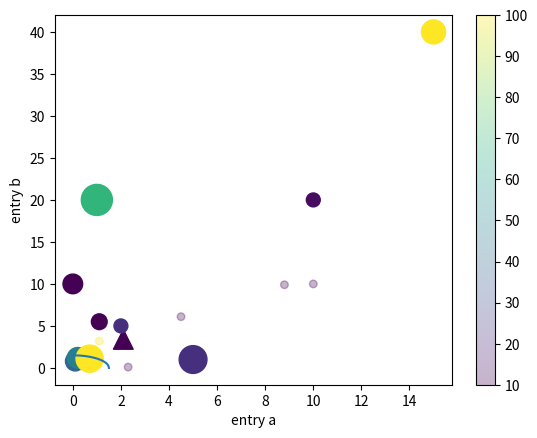

Python code for this plot:
import matplotlib.pyplot as plt
import numpy as np
from matplotlib import colors

"""
    官方样例demo1
    ps：输入已做修改统一
"""

r0 = 1.5
x = [0.1, 0.2, 2.1, 1.1, 0.7]
y = [0.8, 1.2, 3.4, 5.5, 1.1]
area = [196.20574417, 220.67150595, 201.23125343, 128.48019489, 382.42566283]
x = np.array(x)
y = np.array(y)
area = np.array(area)
c = np.sqrt(area)
area1 = np.ma.masked_where(x < r0, area)
area2 = np.ma.masked_where(x >= r0, area)
plt.scatter(x, y, s=area1, marker='^', c=c)
plt.scatter(x, y, s=area2, marker='o', c=c)
# Show the boundary between the regions:
theta = np.arange(0, np.pi / 2, 0.01)
plt.plot(r0 * np.cos(theta), r0 * np.sin(theta))
plt.show()

"""
    官方样例demo2
    ps：输入已做修改统一 
"""

data = {'a': [ 0, 1,2,5,10,15],
        'b': [10,20,5,1,20,40],
        'c': [ 1,20,5,5, 2,30],
        'd': [200,500,100,400,100,300]}

plt.scatter('a', 'b', c='c', s='d', data=data)
plt.xlabel('entry a')
plt.ylabel('entry b')
plt.show()

"""
    官方样例demo3
"""

# input数据 X、Y 2维
x = [1.1, 2.3, 4.5, 8.8, 10]
y = [3.2, 0.1, 6.1, 9.9, 10]

# 参数
color = [100, 2, 3, 4, 5]
sizes = [30, 30, 30, 30, 30]
changecolor = colors.Normalize(vmin=10, vmax=100)
alpha = 0.3

plt.scatter(x, y, c=color, s=sizes, alpha=alpha, cmap='viridis',norm=changecolor)
plt.colorbar()
plt.show()


